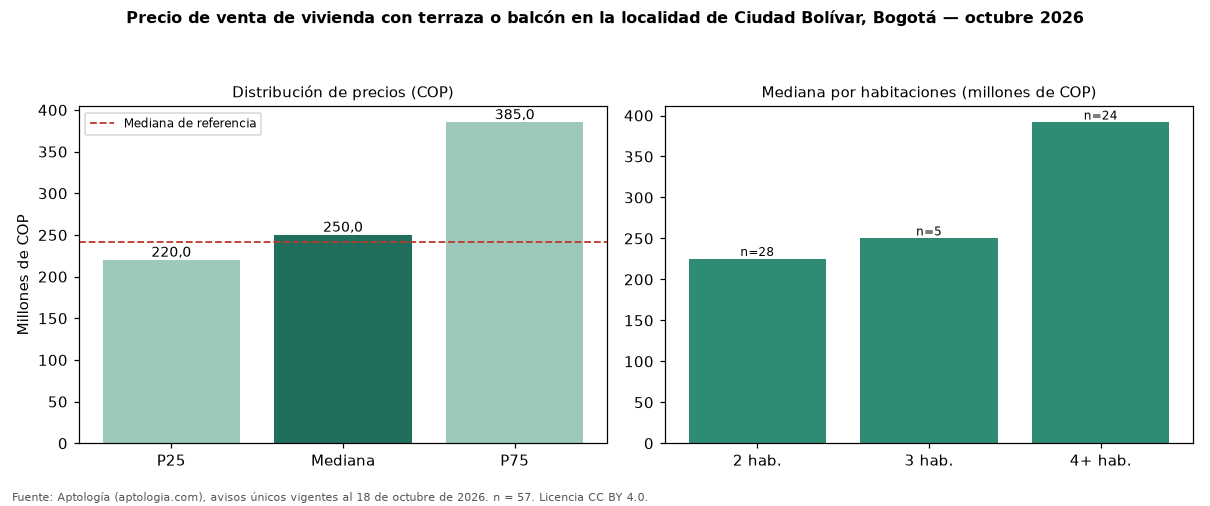

The data file committed next to this chart (first rows):
seccion, metrica, valor_cop, n
precio, p25, 220000000, 57
precio, mediana, 250000000, 57
precio, p75, 385000000, 57
cop_por_m2, p25, 2777778, 57
cop_por_m2, mediana, 4210526, 57
cop_por_m2, p75, 5255814, 57
area, area_mediana_m2, 53.0, 57
habitaciones, 2, 225000000, 28
habitaciones, 3, 250000000, 5
habitaciones, 4+, 391500000, 24
administracion, mediana, 160000, 29
estrato, moda, 3, 
parqueadero, porcentaje_con_parqueadero, 24.6, 57
referencia, mediana_referencia, 241000000, 500
referencia, mediana_cop_por_m2_referencia, 4500000, 500
comparacion, mediana_grupo_opuesto, 240000000, 391
